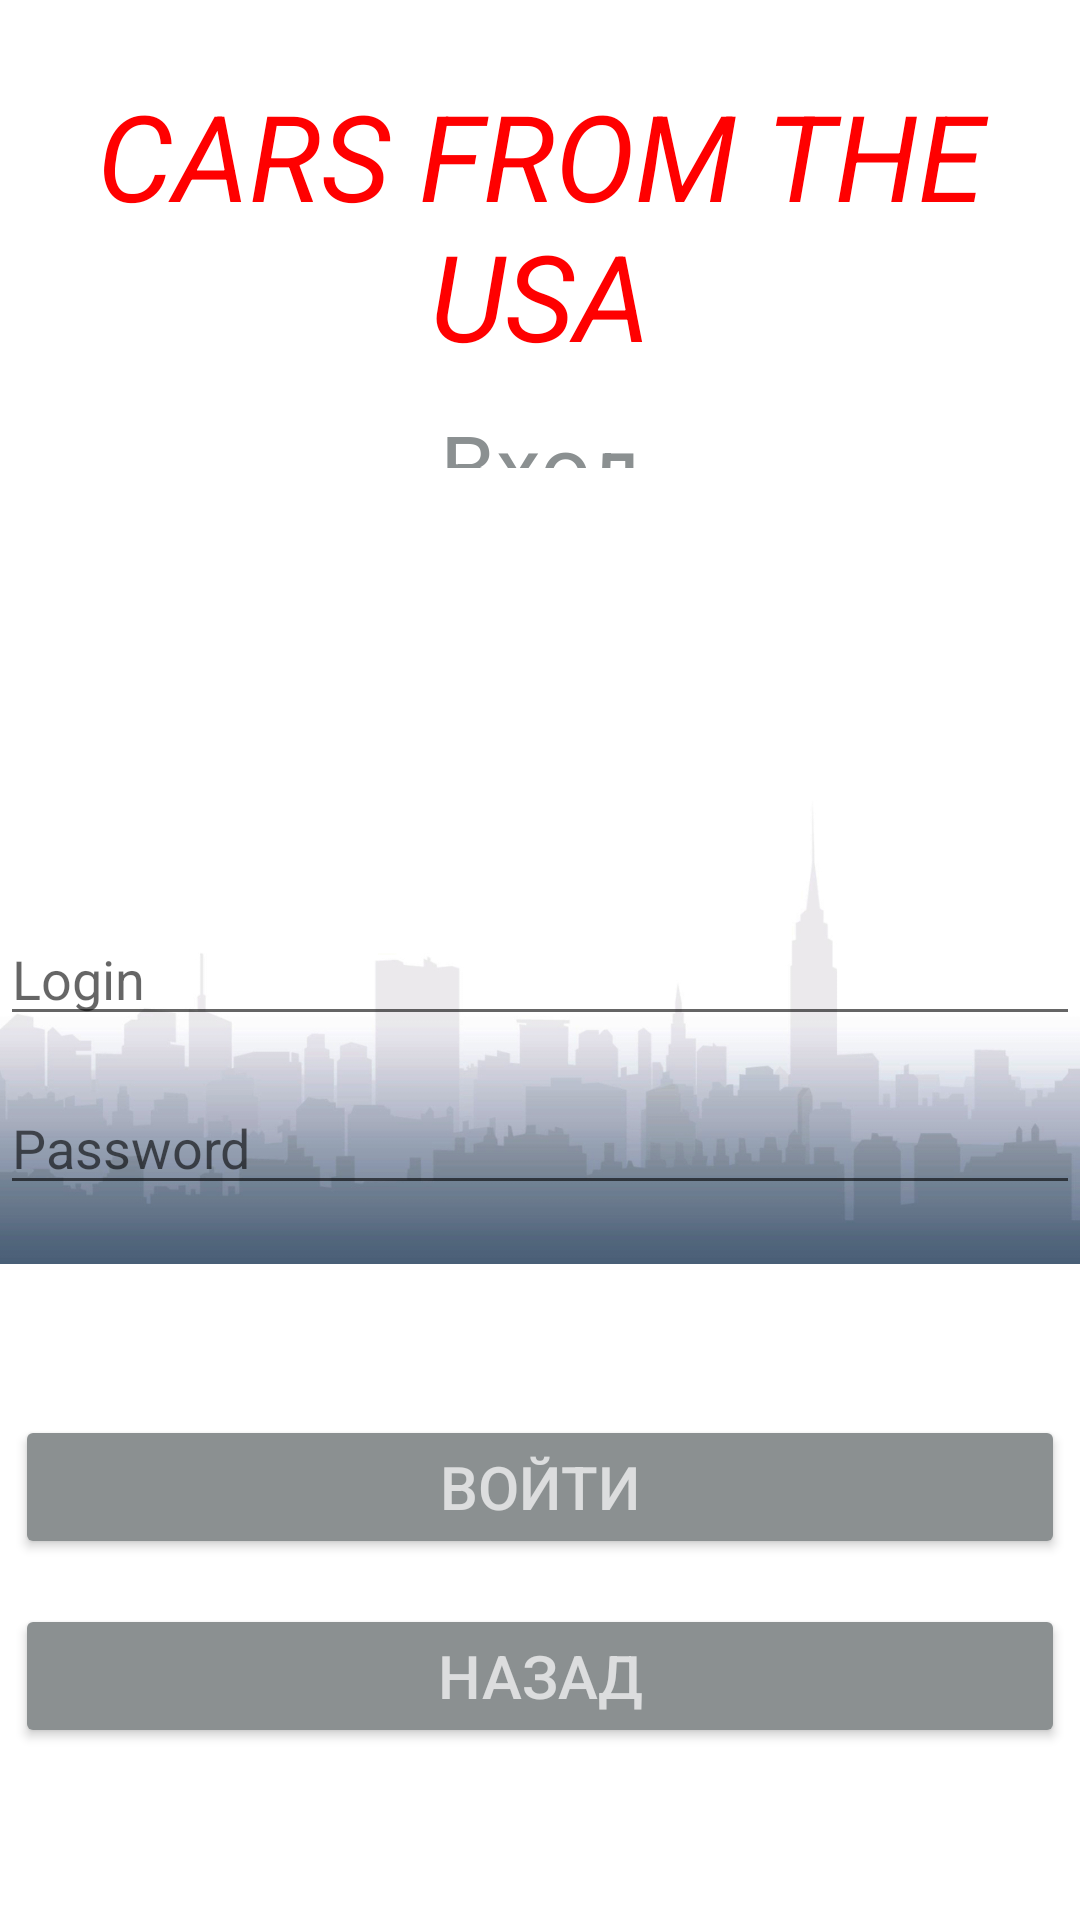

Write the Android layout XML for this screen, with the resource values it uses.
<!-- AndroidManifest.xml: application theme Theme.CourseProg -->
<!-- res/layout/vhod.xml -->
<?xml version="1.0" encoding="utf-8"?>
<androidx.constraintlayout.widget.ConstraintLayout
    xmlns:android="http://schemas.android.com/apk/res/android"
    xmlns:app="http://schemas.android.com/apk/res-auto"
    xmlns:tools="http://schemas.android.com/tools"
    android:layout_width="match_parent"
    android:layout_height="match_parent"
    android:background="@color/cnsh">

    <ImageView
        android:id="@+id/imageView2"
        android:layout_width="match_parent"
        android:layout_height="wrap_content"
        app:layout_constraintBottom_toBottomOf="@+id/linearLayout2"
        app:layout_constraintEnd_toEndOf="parent"
        app:layout_constraintStart_toStartOf="parent"
        app:srcCompat="@drawable/newyork" />

    <LinearLayout
        android:id="@+id/linearLayout"
        android:layout_width="match_parent"
        android:layout_height="match_parent"
        android:orientation="vertical"
        app:layout_constraintBottom_toBottomOf="parent"
        app:layout_constraintEnd_toEndOf="parent"
        app:layout_constraintStart_toStartOf="parent"
        app:layout_constraintTop_toTopOf="parent">

        <LinearLayout
            android:layout_width="match_parent"
            android:layout_height="156dp"
            android:orientation="vertical">

            <TextView
                android:id="@+id/textView8"
                android:layout_width="match_parent"
                android:layout_height="wrap_content"
                android:layout_marginTop="25dp"
                android:gravity="center"
                android:text="CARS FROM THE USA"
                android:textColor="@color/red"
                android:textSize="40dp"
                android:textStyle="italic" />

            <TextView
                android:id="@+id/textView9"
                android:layout_width="match_parent"
                android:layout_height="wrap_content"
                android:layout_marginTop="10dp"
                android:gravity="center"
                android:text="Вход"
                android:textColor="@color/but"
                android:textSize="30dp" />
        </LinearLayout>

        <LinearLayout
            android:layout_width="match_parent"
            android:layout_height="575dp"
            android:gravity="center"
            android:orientation="vertical">

            <EditText
                android:id="@+id/editTextTextPersonName4"
                android:layout_width="match_parent"
                android:layout_height="wrap_content"
                android:ems="10"
                android:hint="Login"
                android:inputType="textPersonName" />

            <EditText
                android:id="@+id/editTextTextPersonName5"
                android:layout_width="match_parent"
                android:layout_height="wrap_content"
                android:layout_marginTop="15dp"
                android:ems="10"
                android:hint="Password"
                android:inputType="textPersonName" />

            <Button
                android:id="@+id/button5"
                android:layout_width="match_parent"
                android:layout_height="wrap_content"
                android:layout_marginLeft="5dp"
                android:layout_marginTop="70dp"
                android:layout_marginRight="5dp"
                android:backgroundTint="@color/but"
                android:text="Войти"
                android:textColor="@color/cnsh"
                android:textSize="20dp" />

            <Button
                android:id="@+id/button6"
                android:layout_width="match_parent"
                android:layout_height="wrap_content"
                android:layout_marginLeft="5dp"
                android:layout_marginTop="15dp"
                android:layout_marginRight="5dp"
                android:backgroundTint="@color/but"
                android:text="Назад"
                android:textColor="@color/cnsh"
                android:textSize="20dp" />

        </LinearLayout>
    </LinearLayout>

</androidx.constraintlayout.widget.ConstraintLayout>
<!-- resources referenced by this layout -->
<resources>
  <color name="but">#8B9091</color>
  <color name="cnsh">#B2FFFFFF</color>
  <color name="red">#FF0000</color>
  <!-- drawable newyork: jpg bitmap (drawable, 136929 bytes) -->
  <style name="Theme.CourseProg" parent="Theme.MaterialComponents.DayNight.DarkActionBar">
          
          <item name="colorPrimary">@color/purple_500</item>
          <item name="colorPrimaryVariant">@color/purple_700</item>
          <item name="colorOnPrimary">@color/white</item>
          
          <item name="colorSecondary">@color/teal_200</item>
          <item name="colorSecondaryVariant">@color/teal_700</item>
          <item name="colorOnSecondary">@color/black</item>
          
          <item name="android:statusBarColor" tools:targetApi="l">?attr/colorPrimaryVariant</item>
          
      </style>
  <color name="purple_500">#FF6200EE</color>
  <color name="purple_700">#FF3700B3</color>
  <color name="white">#FFFFFFFF</color>
  <color name="teal_200">#FF03DAC5</color>
  <color name="teal_700">#FF018786</color>
  <color name="black">#FF000000</color>
</resources>
